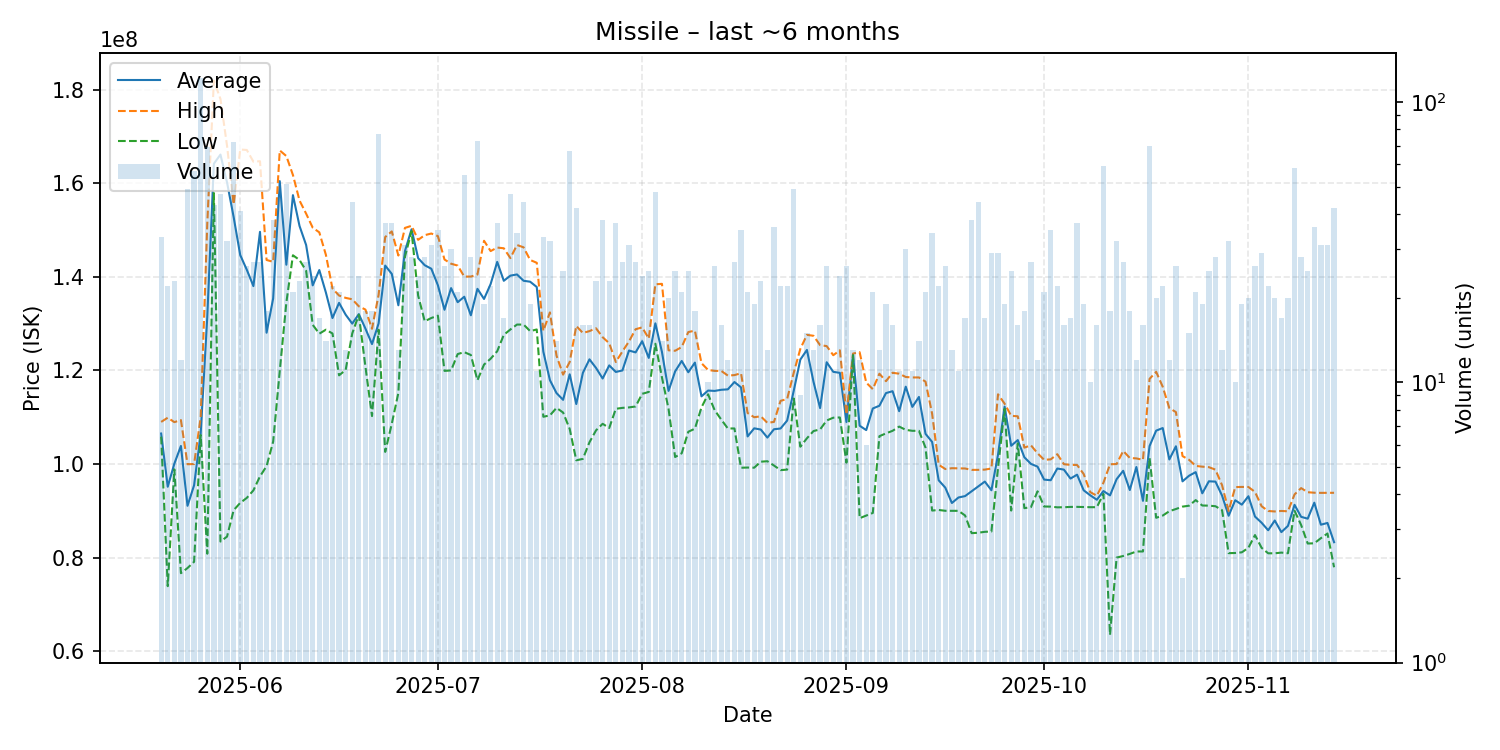

Data behind this chart, as committed beside it:
date, average, highest, lowest, order_count, volume
2025-05-20, 106517576, 109000000, 105850000, 28, 33
2025-05-21, 95146818, 109900000, 73910000, 21, 22
2025-05-22, 100063043, 108950000, 98860000, 20, 23
2025-05-23, 103864167, 109400000, 76685000, 11, 12
2025-05-24, 91074694, 99960000, 77780000, 40, 49
2025-05-25, 95468772, 100000000, 79115000, 40, 57
2025-05-26, 106500000, 110000000, 106200000, 81, 122
2025-05-27, 131453768, 151350000, 80840000, 49, 69
2025-05-28, 164161395, 181900000, 157900000, 41, 43
2025-05-29, 166115532, 178000000, 83440000, 35, 47
2025-05-30, 160171562, 168000000, 84500000, 28, 32
2025-05-31, 152788611, 155500000, 90140000, 66, 72
2025-06-01, 144648537, 167200000, 91695000, 38, 41
2025-06-02, 141503846, 167100000, 92770000, 25, 26
2025-06-03, 138014444, 164600000, 94375000, 25, 27
2025-06-04, 149611481, 164700000, 97370000, 26, 27
2025-06-05, 128060556, 143600000, 99560000, 18, 18
2025-06-06, 135397368, 143200000, 104800000, 31, 38
2025-06-07, 160445652, 167000000, 119900000, 36, 46
2025-06-08, 142584314, 165800000, 134500000, 22, 51
2025-06-09, 157447619, 161750000, 144600000, 18, 21
2025-06-10, 150860870, 156300000, 143600000, 18, 23
2025-06-11, 146800000, 153500000, 141300000, 25, 27
2025-06-12, 138175000, 150500000, 129750000, 22, 24
2025-06-13, 141447059, 149500000, 127850000, 16, 17
2025-06-14, 136642857, 144700000, 128700000, 12, 14
2025-06-15, 131195455, 137500000, 127900000, 19, 22
2025-06-16, 134433333, 136000000, 118950000, 19, 21
2025-06-17, 131907692, 135500000, 120100000, 13, 13
2025-06-18, 130002273, 135200000, 127900000, 31, 44
2025-06-19, 132029167, 133700000, 131900000, 23, 24
2025-06-20, 128938889, 133000000, 120800000, 14, 18
2025-06-21, 125632778, 128900000, 110250000, 17, 18
2025-06-22, 130038312, 136150000, 128700000, 53, 77
2025-06-23, 142402703, 148500000, 102600000, 19, 37
2025-06-24, 140624324, 149700000, 108600000, 35, 37
2025-06-25, 133923077, 144550000, 115200000, 13, 13
2025-06-26, 145503226, 150450000, 144300000, 26, 31
2025-06-27, 150153571, 150900000, 149750000, 19, 28
2025-06-28, 143987500, 147900000, 136000000, 15, 24
2025-06-29, 142478571, 148900000, 130500000, 28, 28
2025-06-30, 141725806, 149250000, 131200000, 27, 31
2025-07-01, 138200000, 148700000, 131700000, 31, 35
2025-07-02, 132961538, 143700000, 119900000, 22, 26
2025-07-03, 137586667, 142800000, 120000000, 27, 30
2025-07-04, 134576190, 142400000, 123500000, 19, 21
2025-07-05, 135743636, 140050000, 123900000, 41, 55
2025-07-06, 131782143, 140050000, 123300000, 23, 28
2025-07-07, 137432877, 140500000, 117900000, 44, 73
2025-07-08, 135268421, 147700000, 121250000, 19, 19
2025-07-09, 138450000, 145500000, 122500000, 21, 22
2025-07-10, 143186486, 146250000, 124100000, 27, 37
2025-07-11, 139152941, 146100000, 127600000, 16, 17
2025-07-12, 140253191, 144000000, 128750000, 32, 47
2025-07-13, 140505882, 146800000, 129800000, 29, 34
2025-07-14, 139156818, 146300000, 129800000, 30, 44
2025-07-15, 138952632, 143600000, 128400000, 16, 19
2025-07-16, 137827273, 143000000, 128750000, 10, 11
2025-07-17, 124003030, 128450000, 110100000, 20, 33
2025-07-18, 117918750, 132400000, 110400000, 22, 32
... 119 more rows
